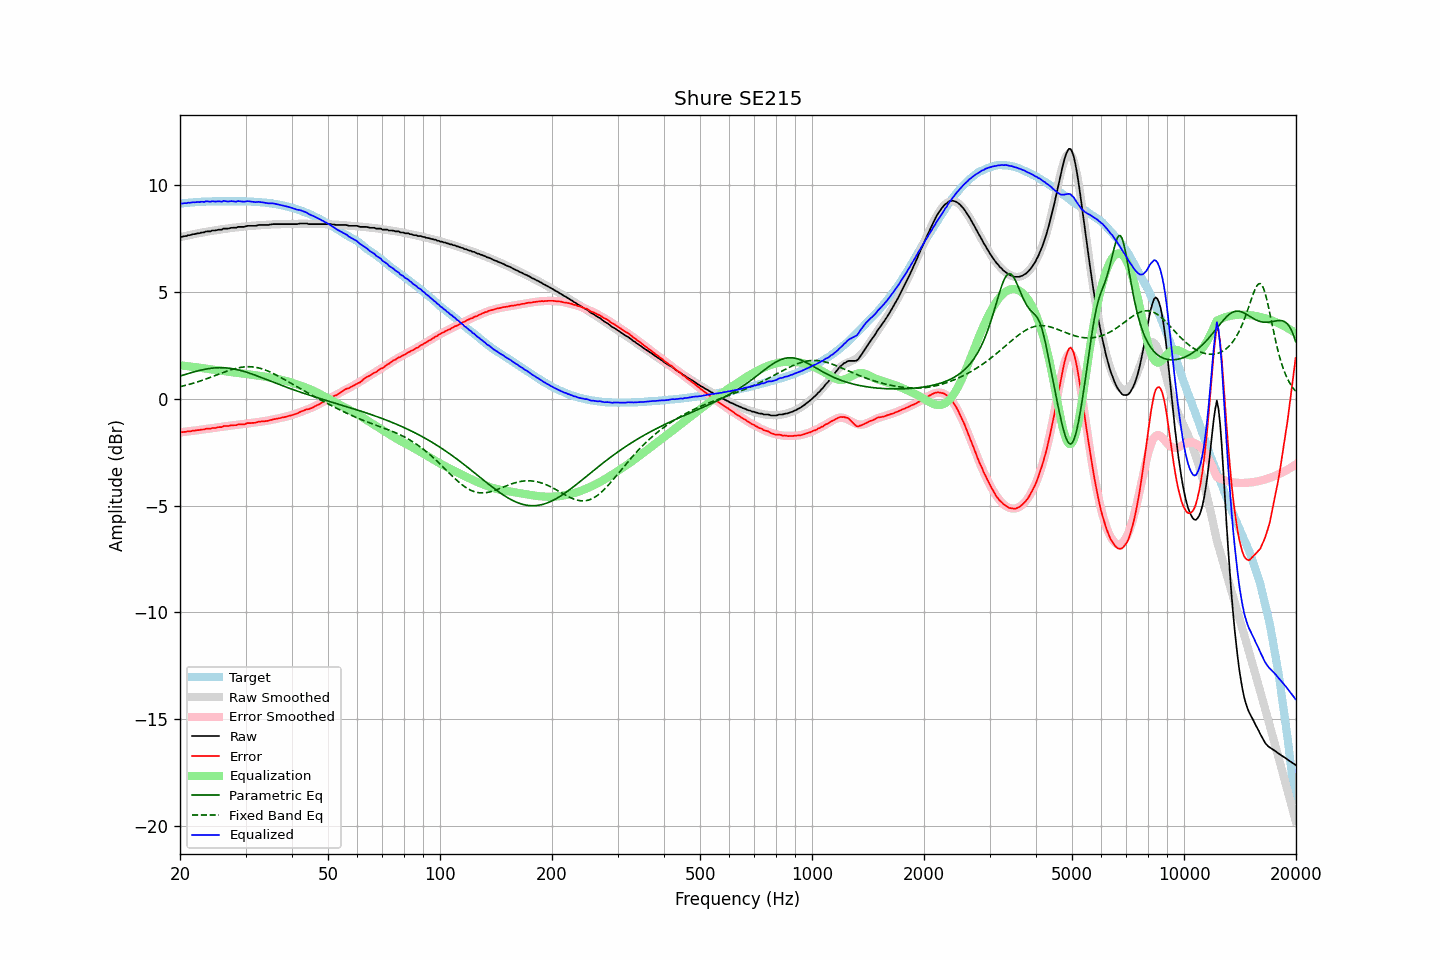

Values plotted in this chart, from the file beside it:
frequency, raw, error, smoothed, error_smoothed, equalization, parametric_eq, fixed_band_eq, equalized_raw, equalized_smoothed, target
20.00, 7.59, -1.56, 7.57, -1.57, 1.57, 1.07, 0.57, 9.16, 9.15, 9.14
20.20, 7.59, -1.57, 7.59, -1.56, 1.56, 1.09, 0.59, 9.15, 9.16, 9.15
20.40, 7.61, -1.56, 7.61, -1.55, 1.55, 1.11, 0.60, 9.16, 9.16, 9.16
20.61, 7.63, -1.55, 7.63, -1.55, 1.55, 1.14, 0.62, 9.17, 9.17, 9.17
20.81, 7.63, -1.55, 7.64, -1.54, 1.54, 1.16, 0.64, 9.16, 9.18, 9.17
21.02, 7.67, -1.52, 7.66, -1.53, 1.53, 1.18, 0.66, 9.19, 9.19, 9.18
21.23, 7.67, -1.53, 7.68, -1.52, 1.52, 1.20, 0.68, 9.19, 9.19, 9.19
21.44, 7.69, -1.52, 7.69, -1.51, 1.51, 1.23, 0.70, 9.20, 9.20, 9.20
21.66, 7.72, -1.49, 7.71, -1.50, 1.50, 1.25, 0.73, 9.22, 9.21, 9.20
21.87, 7.72, -1.50, 7.72, -1.49, 1.49, 1.27, 0.75, 9.21, 9.21, 9.21
22.09, 7.74, -1.48, 7.74, -1.48, 1.48, 1.29, 0.77, 9.22, 9.22, 9.21
22.31, 7.76, -1.47, 7.75, -1.47, 1.47, 1.31, 0.80, 9.23, 9.22, 9.22
22.54, 7.76, -1.47, 7.77, -1.46, 1.46, 1.33, 0.82, 9.22, 9.23, 9.22
22.76, 7.79, -1.45, 7.78, -1.45, 1.45, 1.34, 0.85, 9.24, 9.23, 9.23
22.99, 7.80, -1.44, 7.80, -1.44, 1.44, 1.36, 0.87, 9.24, 9.24, 9.23
23.22, 7.80, -1.44, 7.81, -1.43, 1.43, 1.38, 0.90, 9.22, 9.24, 9.23
23.45, 7.84, -1.41, 7.82, -1.42, 1.42, 1.39, 0.92, 9.26, 9.24, 9.24
23.69, 7.85, -1.40, 7.84, -1.41, 1.41, 1.41, 0.95, 9.26, 9.24, 9.24
23.92, 7.85, -1.40, 7.85, -1.40, 1.40, 1.42, 0.98, 9.25, 9.25, 9.24
24.16, 7.85, -1.40, 7.86, -1.39, 1.39, 1.43, 1.01, 9.24, 9.25, 9.24
24.40, 7.89, -1.37, 7.88, -1.38, 1.38, 1.44, 1.04, 9.26, 9.25, 9.25
24.65, 7.89, -1.37, 7.89, -1.37, 1.37, 1.44, 1.06, 9.25, 9.25, 9.25
24.89, 7.89, -1.37, 7.90, -1.35, 1.35, 1.45, 1.09, 9.24, 9.25, 9.25
25.14, 7.91, -1.35, 7.91, -1.34, 1.34, 1.46, 1.12, 9.25, 9.25, 9.25
25.39, 7.93, -1.33, 7.92, -1.33, 1.33, 1.46, 1.15, 9.26, 9.25, 9.25
25.65, 7.93, -1.33, 7.93, -1.32, 1.32, 1.46, 1.18, 9.25, 9.26, 9.25
25.91, 7.93, -1.33, 7.94, -1.31, 1.31, 1.46, 1.21, 9.24, 9.26, 9.25
26.16, 7.98, -1.28, 7.95, -1.30, 1.30, 1.46, 1.24, 9.28, 9.26, 9.25
26.43, 7.98, -1.28, 7.97, -1.29, 1.29, 1.45, 1.26, 9.27, 9.26, 9.25
26.69, 7.98, -1.28, 7.98, -1.28, 1.28, 1.45, 1.29, 9.25, 9.26, 9.25
26.96, 7.98, -1.28, 7.99, -1.27, 1.27, 1.44, 1.32, 9.24, 9.26, 9.25
27.23, 8.00, -1.26, 8.00, -1.26, 1.26, 1.43, 1.34, 9.26, 9.26, 9.25
27.50, 8.02, -1.24, 8.01, -1.25, 1.25, 1.42, 1.37, 9.27, 9.26, 9.25
27.77, 8.02, -1.24, 8.02, -1.24, 1.24, 1.41, 1.39, 9.26, 9.26, 9.25
28.05, 8.02, -1.24, 8.03, -1.23, 1.23, 1.39, 1.41, 9.25, 9.26, 9.25
28.33, 8.02, -1.24, 8.03, -1.22, 1.22, 1.38, 1.43, 9.24, 9.26, 9.25
28.62, 8.06, -1.20, 8.04, -1.21, 1.21, 1.36, 1.45, 9.27, 9.26, 9.25
28.90, 8.06, -1.20, 8.05, -1.20, 1.20, 1.34, 1.46, 9.26, 9.26, 9.25
29.19, 8.06, -1.20, 8.06, -1.20, 1.20, 1.32, 1.48, 9.25, 9.25, 9.25
29.48, 8.06, -1.20, 8.07, -1.19, 1.19, 1.30, 1.49, 9.24, 9.25, 9.25
29.78, 8.06, -1.20, 8.07, -1.18, 1.18, 1.28, 1.50, 9.23, 9.25, 9.25
30.08, 8.09, -1.17, 8.08, -1.17, 1.17, 1.26, 1.50, 9.25, 9.25, 9.25
30.38, 8.11, -1.14, 8.09, -1.16, 1.16, 1.23, 1.50, 9.26, 9.25, 9.24
30.68, 8.11, -1.14, 8.10, -1.15, 1.15, 1.21, 1.50, 9.25, 9.24, 9.24
30.99, 8.11, -1.14, 8.11, -1.14, 1.14, 1.18, 1.50, 9.24, 9.24, 9.24
31.30, 8.11, -1.13, 8.11, -1.13, 1.13, 1.16, 1.50, 9.23, 9.24, 9.23
31.61, 8.11, -1.13, 8.12, -1.12, 1.12, 1.13, 1.49, 9.22, 9.23, 9.23
31.93, 8.11, -1.12, 8.12, -1.11, 1.11, 1.10, 1.48, 9.22, 9.23, 9.23
32.24, 8.13, -1.10, 8.13, -1.10, 1.10, 1.07, 1.46, 9.23, 9.22, 9.22
32.57, 8.15, -1.07, 8.13, -1.09, 1.09, 1.04, 1.45, 9.23, 9.22, 9.21
32.89, 8.15, -1.07, 8.14, -1.07, 1.07, 1.02, 1.43, 9.22, 9.21, 9.21
33.22, 8.15, -1.06, 8.14, -1.06, 1.06, 0.99, 1.40, 9.21, 9.21, 9.20
33.55, 8.15, -1.06, 8.15, -1.05, 1.05, 0.96, 1.38, 9.20, 9.20, 9.20
33.89, 8.15, -1.05, 8.15, -1.04, 1.04, 0.93, 1.35, 9.19, 9.19, 9.19
34.23, 8.15, -1.04, 8.16, -1.03, 1.03, 0.90, 1.32, 9.17, 9.19, 9.18
34.57, 8.15, -1.03, 8.16, -1.01, 1.01, 0.87, 1.29, 9.16, 9.18, 9.17
34.92, 8.17, -1.00, 8.17, -1.00, 1.00, 0.84, 1.26, 9.17, 9.17, 9.16
35.27, 8.18, -0.99, 8.17, -0.98, 0.98, 0.81, 1.22, 9.16, 9.16, 9.16
35.62, 8.19, -0.96, 8.18, -0.97, 0.97, 0.78, 1.19, 9.16, 9.15, 9.14
35.97, 8.19, -0.95, 8.18, -0.95, 0.95, 0.75, 1.15, 9.14, 9.13, 9.13
... 635 more rows
